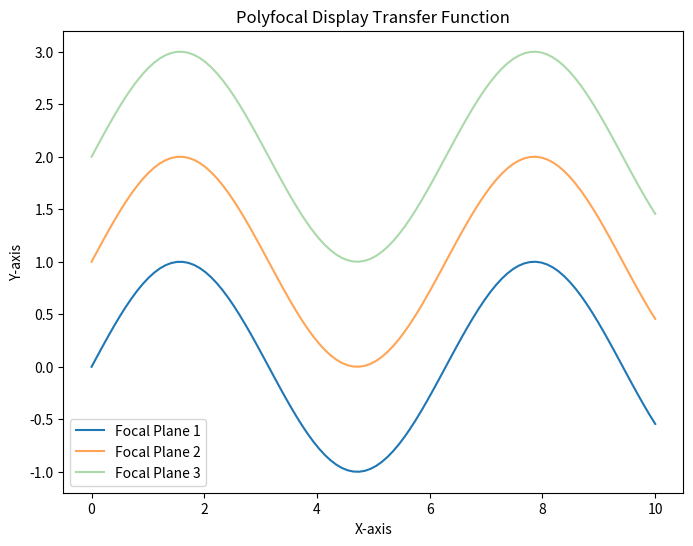

Recreate this plot in Python.
import numpy as np
import matplotlib.pyplot as plt

# Sample 1D data
x = np.linspace(0, 10, 100)
y = np.sin(x)

# Parameters for focal planes
focal_depths = [0, 1, 2]  # Depth positions of the focal planes
opacities = [1.0, 0.7, 0.4]  # Opacity values for each focal plane

# Rendering function for focal planes
def render_focal_plane(data, depth, opacity):
    plt.plot(x, data + depth, alpha=opacity)

# Plotting
plt.figure(figsize=(8, 6))

# Loop through each focal plane
for depth, opacity in zip(focal_depths, opacities):
    render_focal_plane(y, depth, opacity)

plt.xlabel('X-axis')
plt.ylabel('Y-axis')
plt.title('Polyfocal Display Transfer Function')
plt.legend(['Focal Plane 1', 'Focal Plane 2', 'Focal Plane 3'])
plt.show()
